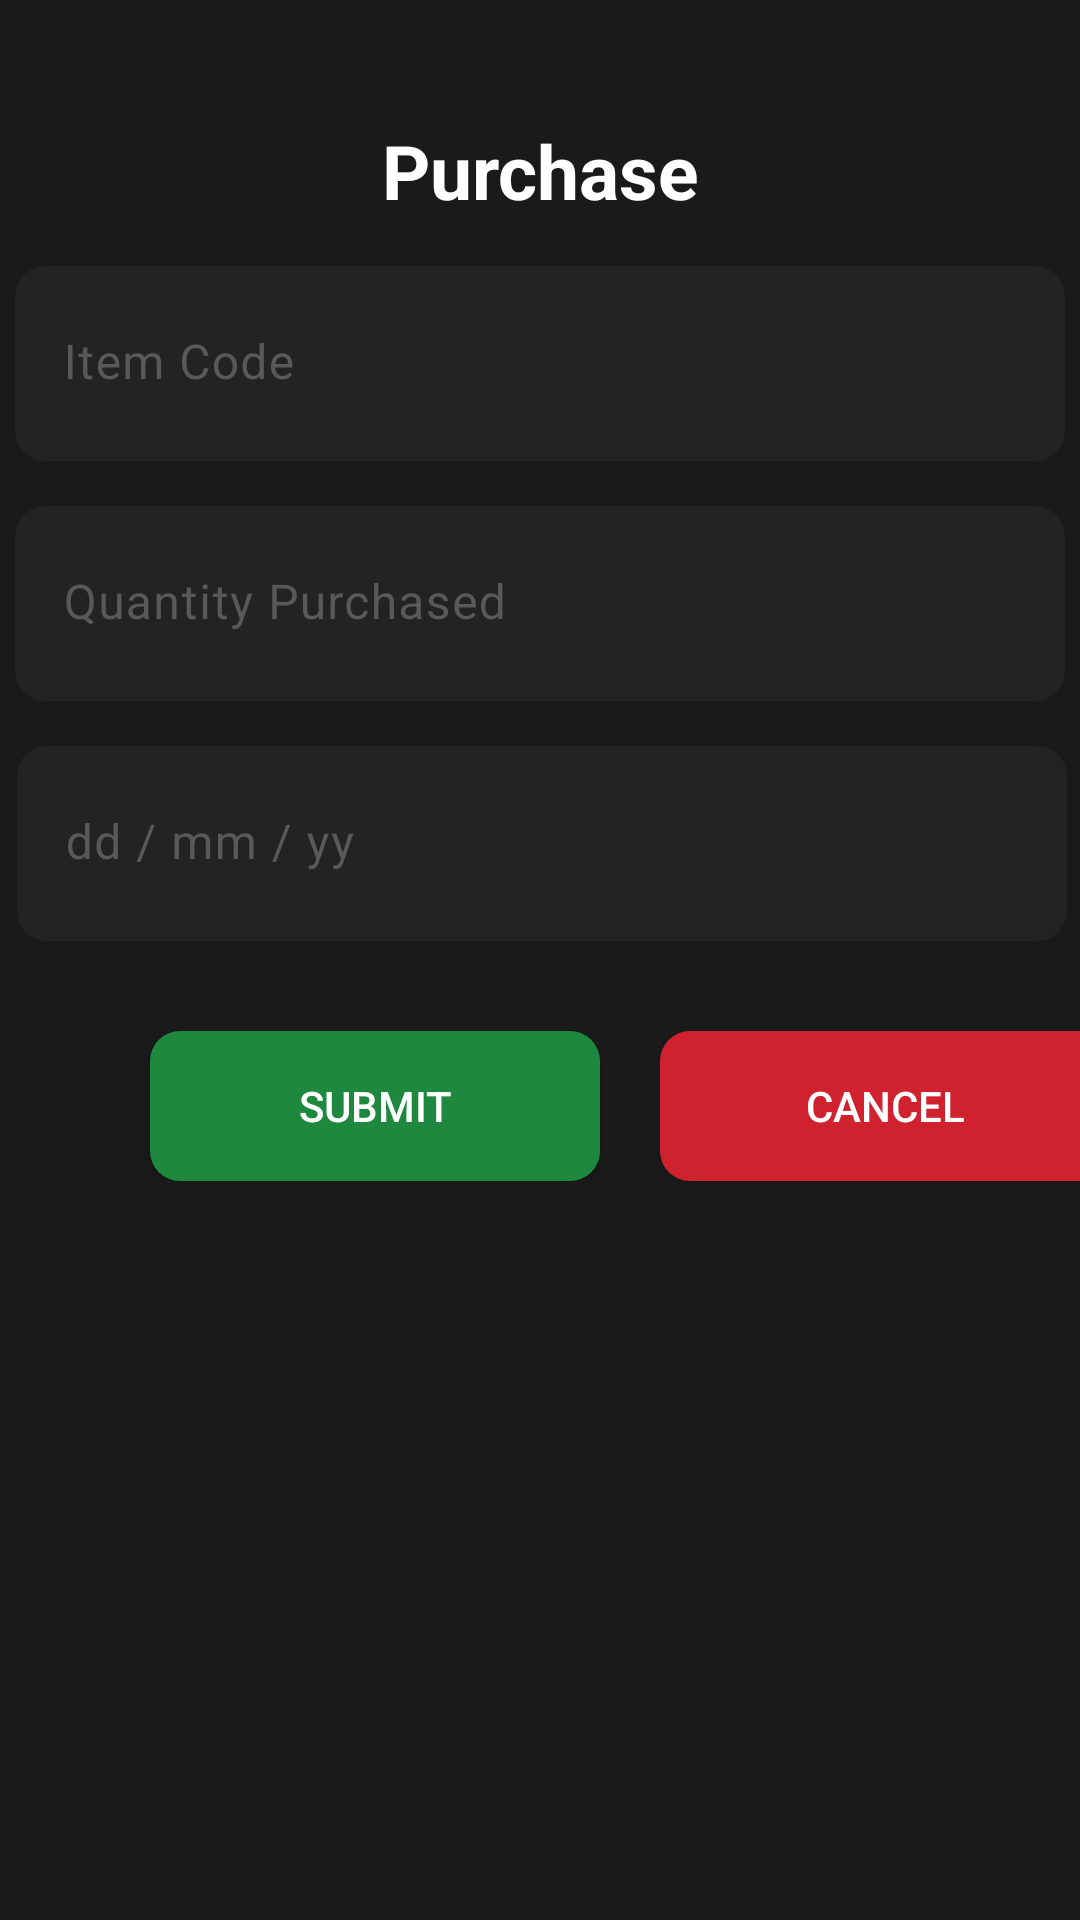

Android layout source for this screen:
<!-- AndroidManifest.xml: application theme Theme.RNGrocery -->
<!-- res/layout/fragment_purchase.xml -->
<?xml version="1.0" encoding="utf-8"?>
<FrameLayout xmlns:android="http://schemas.android.com/apk/res/android"
    xmlns:tools="http://schemas.android.com/tools"
    android:layout_width="match_parent"
    android:layout_height="match_parent"
    xmlns:app="http://schemas.android.com/apk/res-auto"
    tools:context=".PurchaseFragment">

    
    <androidx.constraintlayout.widget.ConstraintLayout
        android:layout_width="match_parent"
        android:layout_height="match_parent">


        <TextView
            android:id="@+id/textView"
            android:layout_width="233dp"
            android:layout_height="wrap_content"
            android:layout_marginStart="89dp"
            android:layout_marginTop="40dp"
            android:layout_marginEnd="89dp"
            android:text="@string/purchase"
            android:textAlignment="center"
            android:textColor="#FFFFFF"
            android:textSize="25sp"
            android:textStyle="bold"
            app:layout_constraintEnd_toEndOf="parent"
            app:layout_constraintStart_toStartOf="parent"
            app:layout_constraintTop_toTopOf="parent"
            tools:ignore="TextSizeCheck" />

        <com.google.android.material.textfield.TextInputLayout
            android:id="@+id/itemCodeLayout"
            android:layout_width="350dp"
            android:layout_height="65dp"
            android:layout_marginStart="30dp"
            android:layout_marginTop="15dp"
            android:layout_marginEnd="30dp"
            android:hint="@string/item_code"
            android:textColorHint="@color/grey"
            app:boxBackgroundColor="@color/grey_black"
            app:boxBackgroundMode="filled"
            app:boxCollapsedPaddingTop="8dp"
            app:boxCornerRadiusBottomEnd="10dp"
            app:boxCornerRadiusBottomStart="10dp"
            app:boxCornerRadiusTopEnd="10dp"
            app:boxCornerRadiusTopStart="10dp"
            app:boxStrokeColor="@color/white"
            app:boxStrokeWidth="0dp"
            app:boxStrokeWidthFocused="0dp"
            app:cursorColor="@color/light_yellow"
            app:hintTextColor="@color/white"
            app:layout_constraintEnd_toEndOf="parent"
            app:layout_constraintStart_toStartOf="parent"
            app:layout_constraintTop_toBottomOf="@+id/textView">


            <com.google.android.material.textfield.TextInputEditText
                android:id="@+id/edItemCode"
                android:layout_width="match_parent"
                android:layout_height="match_parent"
                android:inputType="number"
                android:textColor="@color/white"
                android:textColorHighlight="@color/white"
                android:textColorHint="@color/white"
                tools:ignore="TextContrastCheck" />


        </com.google.android.material.textfield.TextInputLayout>

        <com.google.android.material.textfield.TextInputLayout
            android:id="@+id/quantityPurchasedLayout"
            android:layout_width="350dp"
            android:layout_height="65dp"
            android:layout_marginStart="30dp"
            android:layout_marginTop="15dp"
            android:layout_marginEnd="30dp"
            android:hint="@string/quantity_purchased"
            android:textColorHint="@color/grey"
            app:boxBackgroundColor="@color/grey_black"
            app:boxBackgroundMode="filled"
            app:boxCollapsedPaddingTop="8dp"
            app:boxCornerRadiusBottomEnd="10dp"
            app:boxCornerRadiusBottomStart="10dp"
            app:boxCornerRadiusTopEnd="10dp"
            app:boxCornerRadiusTopStart="10dp"
            app:boxStrokeColor="@color/white"
            app:boxStrokeWidth="0dp"
            app:boxStrokeWidthFocused="0dp"
            app:cursorColor="@color/light_yellow"
            app:hintTextColor="@color/white"
            app:layout_constraintEnd_toEndOf="parent"
            app:layout_constraintStart_toStartOf="parent"
            app:layout_constraintTop_toBottomOf="@+id/itemCodeLayout">


            <com.google.android.material.textfield.TextInputEditText
                android:id="@+id/edQuantityPurchased"
                android:layout_width="match_parent"
                android:layout_height="match_parent"
                android:inputType="number"
                android:textColor="@color/white"
                android:textColorHighlight="@color/white"
                android:textColorHint="@color/white"
                tools:ignore="TextContrastCheck" />


        </com.google.android.material.textfield.TextInputLayout>

        <com.google.android.material.textfield.TextInputLayout
            android:id="@+id/dateLayout"
            android:layout_width="350dp"
            android:layout_height="65dp"
            android:layout_marginStart="31dp"
            android:layout_marginTop="15dp"
            android:layout_marginEnd="30dp"
            android:hint="@string/dd_mm_yy"
            android:textColorHint="@color/grey"
            app:boxBackgroundColor="@color/grey_black"
            app:boxBackgroundMode="filled"
            app:boxCollapsedPaddingTop="8dp"
            app:boxCornerRadiusBottomEnd="10dp"
            app:boxCornerRadiusBottomStart="10dp"
            app:boxCornerRadiusTopEnd="10dp"
            app:boxCornerRadiusTopStart="10dp"
            app:boxStrokeColor="@color/white"
            app:boxStrokeWidth="0dp"
            app:boxStrokeWidthFocused="0dp"
            app:cursorColor="@color/light_yellow"
            app:hintTextColor="@color/white"
            app:layout_constraintEnd_toEndOf="parent"
            app:layout_constraintStart_toStartOf="parent"
            app:layout_constraintTop_toBottomOf="@+id/quantityPurchasedLayout">


            <com.google.android.material.textfield.TextInputEditText
                android:id="@+id/edDate"
                android:layout_width="match_parent"
                android:layout_height="match_parent"
                android:inputType="date"
                android:textColor="@color/white"
                android:textColorHighlight="@color/white"
                android:textColorHint="@color/white"
                tools:ignore="TextContrastCheck" />


        </com.google.android.material.textfield.TextInputLayout>

        <LinearLayout
            android:layout_width="wrap_content"
            android:layout_height="wrap_content"
            android:layout_marginTop="30dp"
            android:orientation="horizontal"
            app:layout_constraintEnd_toEndOf="parent"
            app:layout_constraintStart_toStartOf="parent"
            app:layout_constraintTop_toBottomOf="@+id/dateLayout">


            <androidx.appcompat.widget.AppCompatButton
                android:id="@+id/btnSubmit"
                android:layout_width="150dp"
                android:layout_height="50dp"
                android:layout_marginStart="50dp"
                android:background="@drawable/custom_save_button"
                android:text="@string/submit"
                android:textColor="@color/white"
                app:layout_constraintStart_toStartOf="parent"
                tools:ignore="TextContrastCheck"
                tools:layout_editor_absoluteY="506dp" />

            <androidx.appcompat.widget.AppCompatButton
                android:id="@+id/btnCancel"
                android:layout_width="150dp"
                android:layout_height="50dp"
                android:layout_marginStart="20dp"
                android:layout_marginEnd="50dp"
                android:background="@drawable/custom_cancel_button"
                android:text="@string/cancel"
                android:textColor="@color/white"
                app:layout_constraintEnd_toEndOf="parent"
                tools:ignore="TextContrastCheck"
                tools:layout_editor_absoluteY="506dp" />


        </LinearLayout>


    </androidx.constraintlayout.widget.ConstraintLayout>
</FrameLayout>
<!-- resources referenced by this layout -->
<resources>
  <color name="grey">#595959</color>
  <color name="grey_black">#232323</color>
  <color name="light_yellow">#F3B931</color>
  <color name="white">#FFFFFFFF</color>
  <!-- drawable custom_cancel_button (drawable) -->
  <?xml version="1.0" encoding="utf-8"?>
  <shape xmlns:android="http://schemas.android.com/apk/res/android" android:shape="rectangle">
  
      <solid android:color="@color/red"/>
  
      <corners android:radius="10dp"/>
  
  </shape>
  <!-- drawable custom_save_button (drawable) -->
  <?xml version="1.0" encoding="utf-8"?>
  <shape xmlns:android="http://schemas.android.com/apk/res/android" android:shape="rectangle">
  
      <solid android:color="@color/green"/>
  
      <corners android:radius="10dp"/>
  
  </shape>
  <string name="cancel">Cancel</string>
  <string name="dd_mm_yy">dd / mm / yy</string>
  <string name="item_code">Item Code</string>
  <string name="purchase">Purchase</string>
  <string name="quantity_purchased">Quantity Purchased</string>
  <string name="submit">Submit</string>
  <style name="Theme.RNGrocery" parent="Base.Theme.RNGrocery" />
  <color name="red">#CF212E</color>
  <color name="green">#1E883E</color>
  <style name="Base.Theme.RNGrocery" parent="Theme.Material3.DayNight.NoActionBar">
          
          
  
          <item name="colorPrimary">@color/grey_black</item>
          <item name="android:colorBackground">@color/light_black</item>
  
          <item name="android:statusBarColor">@color/light_black</item>
  
  
      </style>
  <color name="light_black">#1A1A1A</color>
</resources>
